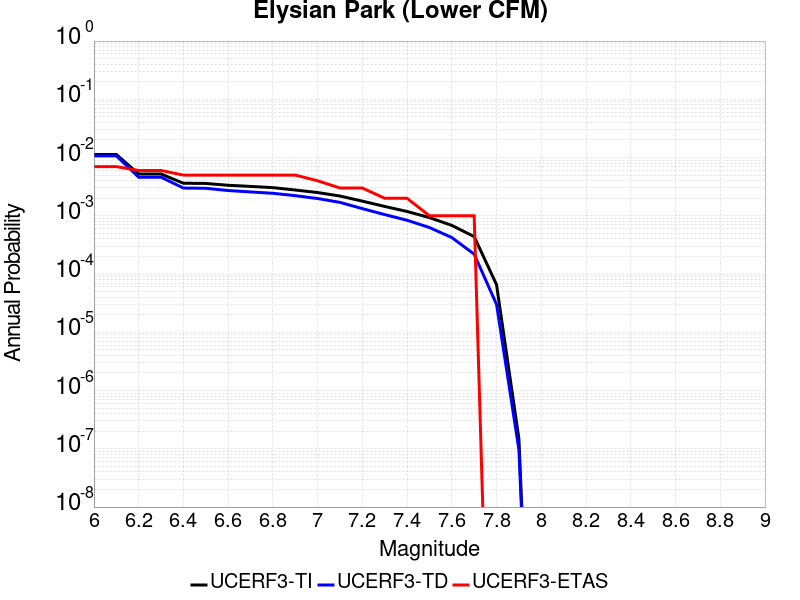

Values plotted in this chart, from the file beside it:
Magnitude, UCERF3-TI Prob, UCERF3-TD Prob, UCERF3-ETAS Prob
6.0, 0.01129, 0.01071, 0.007
6.1, 0.01129, 0.01071, 0.007
6.2, 0.00522, 0.004599, 0.006
6.3, 0.00522, 0.004599, 0.006
6.4, 0.003625, 0.002998, 0.005
6.5, 0.003595, 0.002968, 0.005
6.6, 0.003344, 0.002716, 0.005
6.7, 0.003198, 0.00257, 0.005
6.8, 0.003047, 0.002435, 0.005
6.9, 0.002774, 0.002219, 0.005
7.0, 0.002509, 0.001979, 0.004
7.1, 0.002186, 0.001701, 0.003
7.2, 0.001786, 0.001329, 0.003
7.3, 0.001448, 0.001049, 0.002
7.4, 0.001187, 8.3867786E-4, 0.002
7.5, 9.3223416E-4, 6.294564E-4, 0.001
7.6, 6.845858E-4, 4.2359435E-4, 0.001
7.7, 4.4028982E-4, 2.1970976E-4, 0.001
7.8, 6.5698005E-5, 3.0152421E-5, 0.0
7.9, 1.4779177E-7, 9.6675066E-8, 0.0
